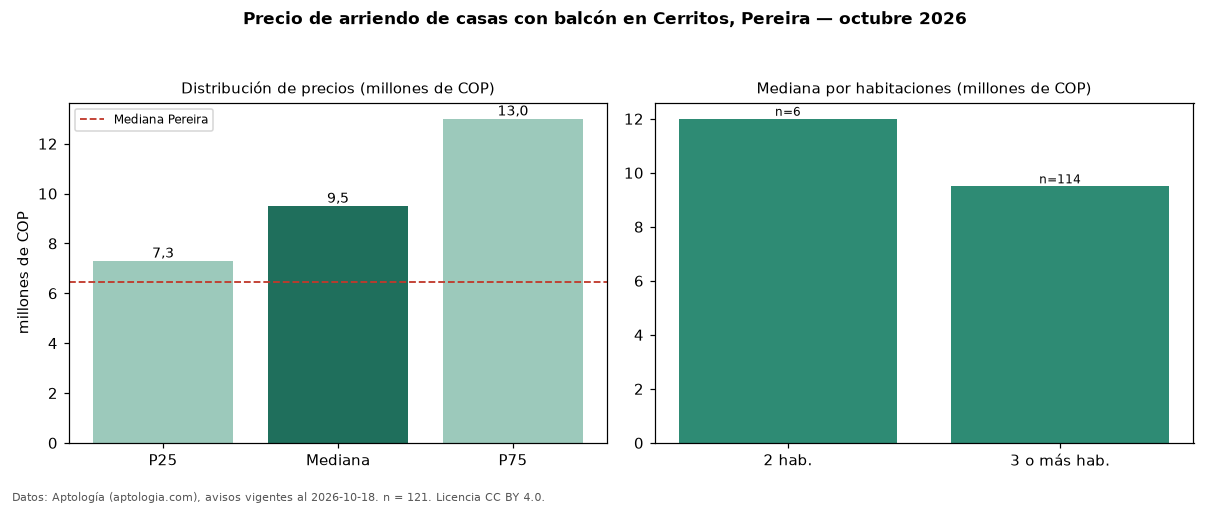

Source data for this figure (header and first rows):
seccion, metrica, valor, moneda, n
filtro, balc, con balcón, , 121
precio, p25, 7300000, COP, 121
precio, mediana, 9500000, COP, 121
precio, p75, 13000000, COP, 121
precio, minimo, 2100000, COP, 121
precio, maximo, 23000000, COP, 121
m2, mediana_precio_m2, 23750, COP, 105
m2, area_mediana_m2, 448.0, m2, 105
admin, mediana_admin_mes, 675000, COP, 46
banos, mediana_banos, 5.0, , 
parqueadero, pct_con_parqueadero, 100.0, %, 115
estrato, estrato_mas_frecuente, 6, , 116
habitaciones, 2, 12000000, COP, 6
habitaciones, 3+, 9500000, COP, 114
ciudad, mediana_ciudad_referencia, 6460000, COP, 
ciudad, mediana_m2_ciudad, 22059, COP, 
fuente, fecha_datos, 2026-10-18, , 
fuente, atribucion, https://www.aptologia.com/casas-en-arrie…, , 
fuente, licencia, CC BY 4.0, , 
